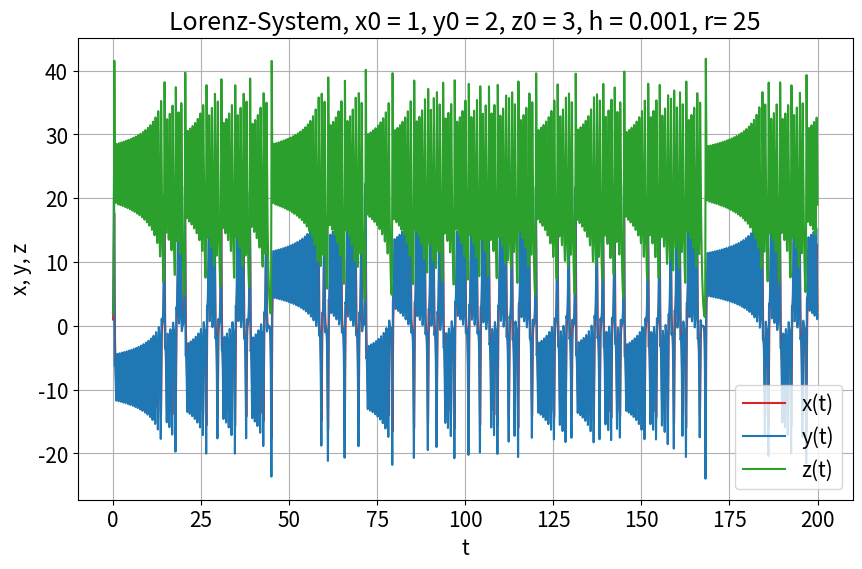
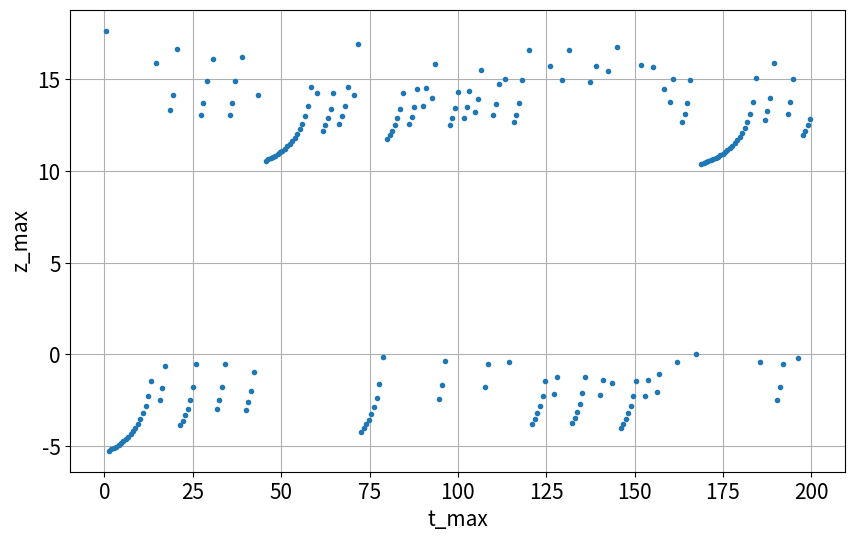
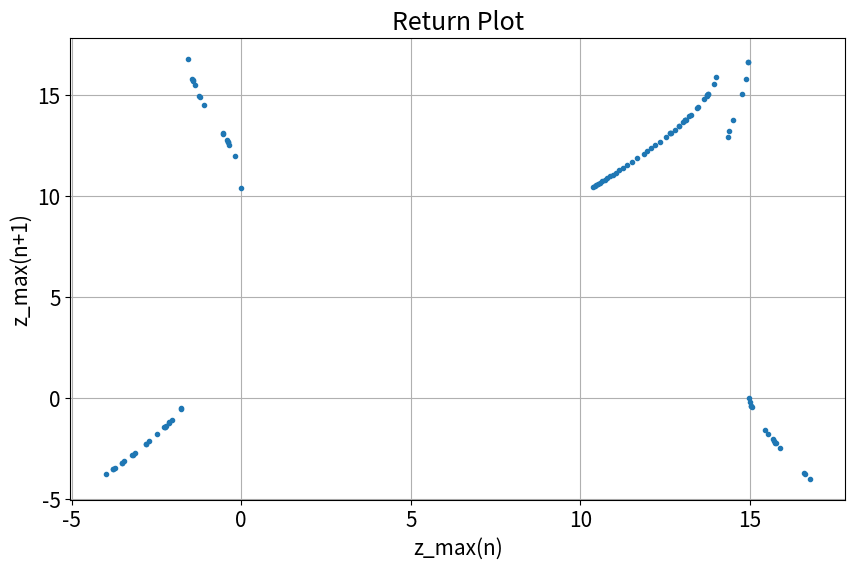

Reproduce these figures in Python, in order.
# Importanweisungen
import matplotlib.patches as mpatches
import numpy as np
import matplotlib.pyplot as plt
import matplotlib
import matplotlib.axes as axes
from matplotlib import colors as mcolors
import math

# Konstanten fuer einheitliche Darstellung
fig_size = (10, 6)
fig_legendsize = 15
fig_labelsize = 15
matplotlib.rcParams.update({'font.size': fig_labelsize})
colors = dict(mcolors.BASE_COLORS, **mcolors.CSS4_COLORS)

#Aufgabenspezifische Konstanten:
sigma = 10
bb = 8/3
rr = 25
part = "d"

# Hauptprogramm:

# Numerische Konstanten:
t0 = 0
T = 200
h = 0.001
# Anfangswerte
x0 = 1
y0 = 2
z0 = 3
low_cut = 0


# verwende "ein klassisches RK4":
def rk4_2d(t0,x0,y0,z0,T,h):
    N = int(T/h)
    t = np.linspace(t0, T, N+1)
    x = np.empty(N+1)
    y = np.empty(N+1)
    z = np.empty(N+1)
    x[0] = x0
    y[0] = y0
    z[0] = y0
    def fx(x_arg, y_arg, z_arg, t_arg):
        return sigma * (y_arg - x_arg)
    def fy(x_arg, y_arg, z_arg, t_arg):
        return rr*x_arg - y_arg - x_arg * z_arg
    def fz(x_arg, y_arg, z_arg, t_arg):
        return x_arg * y_arg - bb * z_arg

    for i in range(N):
        kx1 = fx(x[i],             y[i]            , z[i], t[i])
        ky1 = fy(x[i],             y[i]            , z[i], t[i])
        kz1 = fz(x[i],             y[i]            , z[i], t[i])
        kx2 = fx(x[i] + h/2 * kx1, y[i] + h/2 * ky1, z[i]+h/2*kz1, t[i] +h/2)
        ky2 = fy(x[i] + h/2 * kx1, y[i] + h/2 * ky1, z[i]+h/2*kz1, t[i] +h/2)
        kz2 = fz(x[i] + h/2 * kx1, y[i] + h/2 * ky1, z[i]+h/2*kz1, t[i] +h/2)
        kx3 = fx(x[i] + h/2 * kx2, y[i] + h/2 * ky2, z[i]+h/2*kz2, t[i] +h/2)
        ky3 = fy(x[i] + h/2 * kx2, y[i] + h/2 * ky2, z[i]+h/2*kz2, t[i] +h/2)
        kz3 = fz(x[i] + h/2 * kx2, y[i] + h/2 * ky2, z[i]+h/2*kz2, t[i] +h/2)
        kx4 = fx(x[i] + h   * kx3, y[i] + h   * ky3, z[i]+h*kz3, t[i] +h)
        ky4 = fy(x[i] + h   * kx3, y[i] + h   * ky3, z[i]+h*kz3, t[i] +h)
        kz4 = fz(x[i] + h   * kx3, y[i] + h   * ky3, z[i]+h*kz3, t[i] +h)

        x[i+1] = x[i] + h/6 * (kx1 + 2*kx2 + 2*kx3 + kx4)
        y[i+1] = y[i] + h/6 * (ky1 + 2*ky2 + 2*ky3 + ky4)
        z[i+1] = z[i] + h/6 * (kz1 + 2*kz2 + 2*kz3 + kz4)
    return t,x,y,z


fig, ax1 = plt.subplots(figsize=fig_size)
plt.title("Lorenz-System, x0 = " + str(round(x0, 5)) +", y0 = " + str(y0) +
        ", z0 = " + str(z0) + ", h = " + str(h) +", r= " + str(rr))

t, x, y, z = rk4_2d(t0, x0, y0, z0, T, h)

color = "tab:red"
ax1.set_xlabel('t')
ax1.set_ylabel('x, y, z')
ax1.plot(t[low_cut:], x[low_cut:], label="x(t)", color=color)
ax1.plot(t[low_cut:], y[low_cut:], label="y(t)", color="tab:blue")
ax1.plot(t[low_cut:], z[low_cut:], label="z(t)", color="tab:green")
ax1.legend(prop={'size':fig_legendsize})
plt.grid()
ax1.tick_params(axis='y', labelsize=fig_labelsize)
#plt.savefig("Zettel3/figures/A2-" + part + ".png")
plt.show()

# %%

# Return Map:
def return_map(t,x):
    N = int(T/h)
    xmax = x[(x > np.roll(x,1)) & (x > np.roll(x,-1))]
    tmax = t[(x > np.roll(x,1)) & (x > np.roll(x,-1))]

    return tmax, xmax

fig = plt.figure(figsize=fig_size)
tmax, zmax = return_map(t,x)
plt.plot(tmax, zmax,".")
plt.grid()
plt.ylabel('z_max')
plt.xlabel("t_max")
plt.tick_params(labelsize=fig_labelsize)
plt.show()

fig = plt.figure(figsize=fig_size)
plt.title("Return Plot")
#plt.xlim([2,2.4])
#plt.ylim([2,2.4])
zmax = zmax[int(len(zmax)/2):-1] # crop tune in time and crop last maximum (not actual maximum)
phi_n = zmax[:-1]
phi_n1 = zmax[1:]
plt.plot(phi_n, phi_n1,".")

plt.grid()
plt.ylabel('z_max(n+1)')
plt.xlabel("z_max(n)")
plt.tick_params(labelsize=fig_labelsize)
#plt.savefig("Zettel3/figures/A2-" + part + "-return.png")
plt.show()
# %%
